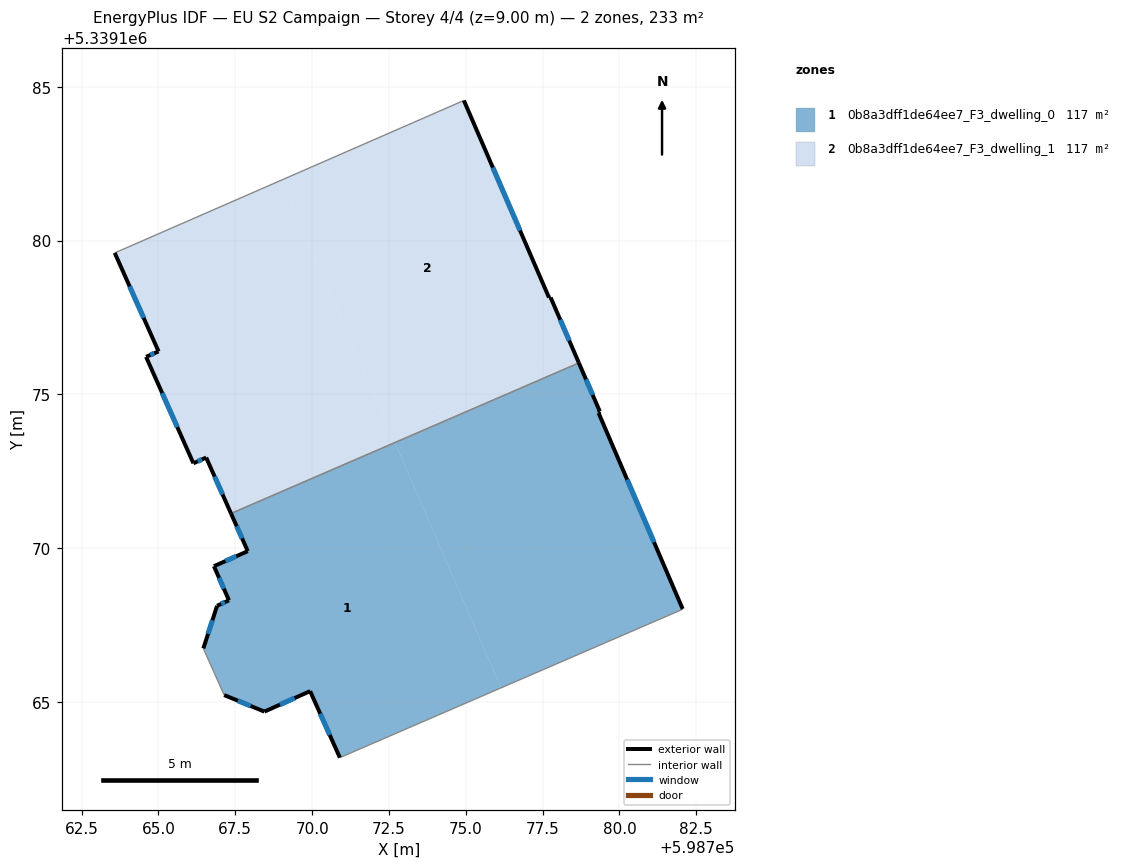
=== STOREY PLAN SPEC (per zone: floor XY polygon, exterior-wall plan segments, windows/doors) ===
zone 1: 0b8a3dff1de64ee7_F3_dwelling_0  (116.6 m²)
  floor: (598779.36, 5339174.44) (598779.32, 5339174.39) (598782.06, 5339168.02) (598782.03, 5339167.99) (598776.15, 5339165.45) (598772.69, 5339173.43) (598778.68, 5339176.02)
  floor: (598772.69, 5339173.43) (598776.15, 5339165.45) (598770.90, 5339163.18) (598769.94, 5339165.34) (598768.45, 5339164.68) (598767.14, 5339165.21) (598766.46, 5339166.73) (598766.91, 5339168.12) (598767.29, 5339168.30) (598766.81, 5339169.41) (598767.91, 5339169.90) (598767.36, 5339171.12)
  floor: (598782.03, 5339167.99) (598770.90, 5339163.18) (598776.15, 5339165.45)
  exterior wall: (598769.94, 5339165.34) – (598770.90, 5339163.18)  [2.4 m]
    window: (598770.26, 5339164.61) – (598770.57, 5339163.91)  [0.7 m²]
  exterior wall: (598768.45, 5339164.68) – (598769.94, 5339165.34)  [1.6 m]
    window: (598768.95, 5339164.90) – (598769.43, 5339165.12)  [0.5 m²]
  exterior wall: (598767.14, 5339165.21) – (598768.45, 5339164.68)  [1.4 m]
    window: (598767.58, 5339165.03) – (598768.00, 5339164.86)  [0.4 m²]
  exterior wall: (598766.91, 5339168.12) – (598766.46, 5339166.73)  [1.5 m]
    window: (598766.76, 5339167.65) – (598766.61, 5339167.20)  [0.4 m²]
  exterior wall: (598767.29, 5339168.30) – (598766.91, 5339168.12)  [0.4 m]
    window: (598767.16, 5339168.24) – (598767.04, 5339168.18)  [0.1 m²]
  exterior wall: (598766.81, 5339169.41) – (598767.29, 5339168.30)  [1.2 m]
    window: (598766.97, 5339169.03) – (598767.13, 5339168.67)  [0.4 m²]
  exterior wall: (598767.91, 5339169.90) – (598766.81, 5339169.41)  [1.2 m]
    window: (598767.53, 5339169.73) – (598767.18, 5339169.57)  [0.4 m²]
  exterior wall: (598767.36, 5339171.12) – (598767.91, 5339169.90)  [1.3 m]
    window: (598767.55, 5339170.70) – (598767.72, 5339170.31)  [0.4 m²]
  exterior wall: (598779.36, 5339174.44) – (598778.68, 5339176.02)  [1.7 m]
    window: (598779.13, 5339174.98) – (598778.91, 5339175.48)  [0.5 m²]
  exterior wall: (598779.32, 5339174.39) – (598779.36, 5339174.44)  [0.1 m]
  exterior wall: (598782.06, 5339168.02) – (598779.32, 5339174.39)  [6.9 m]
    window: (598781.12, 5339170.19) – (598780.25, 5339172.22)  [2.1 m²]
  interior walls: 4
zone 2: 0b8a3dff1de64ee7_F3_dwelling_1  (116.6 m²)
  floor: (598774.94, 5339184.56) (598777.71, 5339178.15) (598777.76, 5339178.15) (598778.55, 5339176.32) (598772.57, 5339173.73) (598769.00, 5339181.97)
  floor: (598778.55, 5339176.32) (598778.68, 5339176.02) (598772.69, 5339173.43) (598772.57, 5339173.73)
  floor: (598769.00, 5339181.97) (598772.69, 5339173.43) (598767.36, 5339171.12) (598766.55, 5339172.94) (598766.14, 5339172.75) (598764.60, 5339176.22) (598765.00, 5339176.39) (598763.58, 5339179.60)
  exterior wall: (598766.14, 5339172.75) – (598766.55, 5339172.94)  [0.5 m]
    window: (598766.28, 5339172.82) – (598766.41, 5339172.88)  [0.1 m²]
  exterior wall: (598764.60, 5339176.22) – (598766.14, 5339172.75)  [3.8 m]
    window: (598765.12, 5339175.04) – (598765.61, 5339173.93)  [1.2 m²]
  exterior wall: (598765.00, 5339176.39) – (598764.60, 5339176.22)  [0.4 m]
    window: (598764.86, 5339176.33) – (598764.74, 5339176.28)  [0.1 m²]
  exterior wall: (598763.58, 5339179.60) – (598765.00, 5339176.39)  [3.5 m]
    window: (598764.06, 5339178.51) – (598764.52, 5339177.49)  [1.1 m²]
  exterior wall: (598777.71, 5339178.15) – (598774.94, 5339184.56)  [7.0 m]
    window: (598776.76, 5339180.33) – (598775.88, 5339182.38)  [2.1 m²]
  exterior wall: (598777.76, 5339178.15) – (598777.71, 5339178.15)  [0.1 m]
  exterior wall: (598778.68, 5339176.02) – (598777.76, 5339178.15)  [2.3 m]
    window: (598778.37, 5339176.74) – (598778.07, 5339177.43)  [0.7 m²]
  exterior wall: (598766.55, 5339172.94) – (598767.36, 5339171.12)  [2.0 m]
    window: (598766.83, 5339172.32) – (598767.09, 5339171.74)  [0.6 m²]
  interior walls: 2

=== DERIVED (storey summary) ===
Building: EU S2 Campaign
Storey: 4 of 4  (floor level z = 9.00 m)
Storey gross floor area: 233.2 m²
Zones on this storey: 2
  - 0b8a3dff1de64ee7_F3_dwelling_0: floor 116.6 m²; exterior wall 19.8 m (59.3 m²); 10 window(s) 6.0 m²; WWR 10.2%
  - 0b8a3dff1de64ee7_F3_dwelling_1: floor 116.6 m²; exterior wall 19.5 m (58.6 m²); 7 window(s) 6.0 m²; WWR 10.2%
Zone adjacency (shared interzone walls):
  - 0b8a3dff1de64ee7_F3_dwelling_0 ↔ 0b8a3dff1de64ee7_F3_dwelling_1